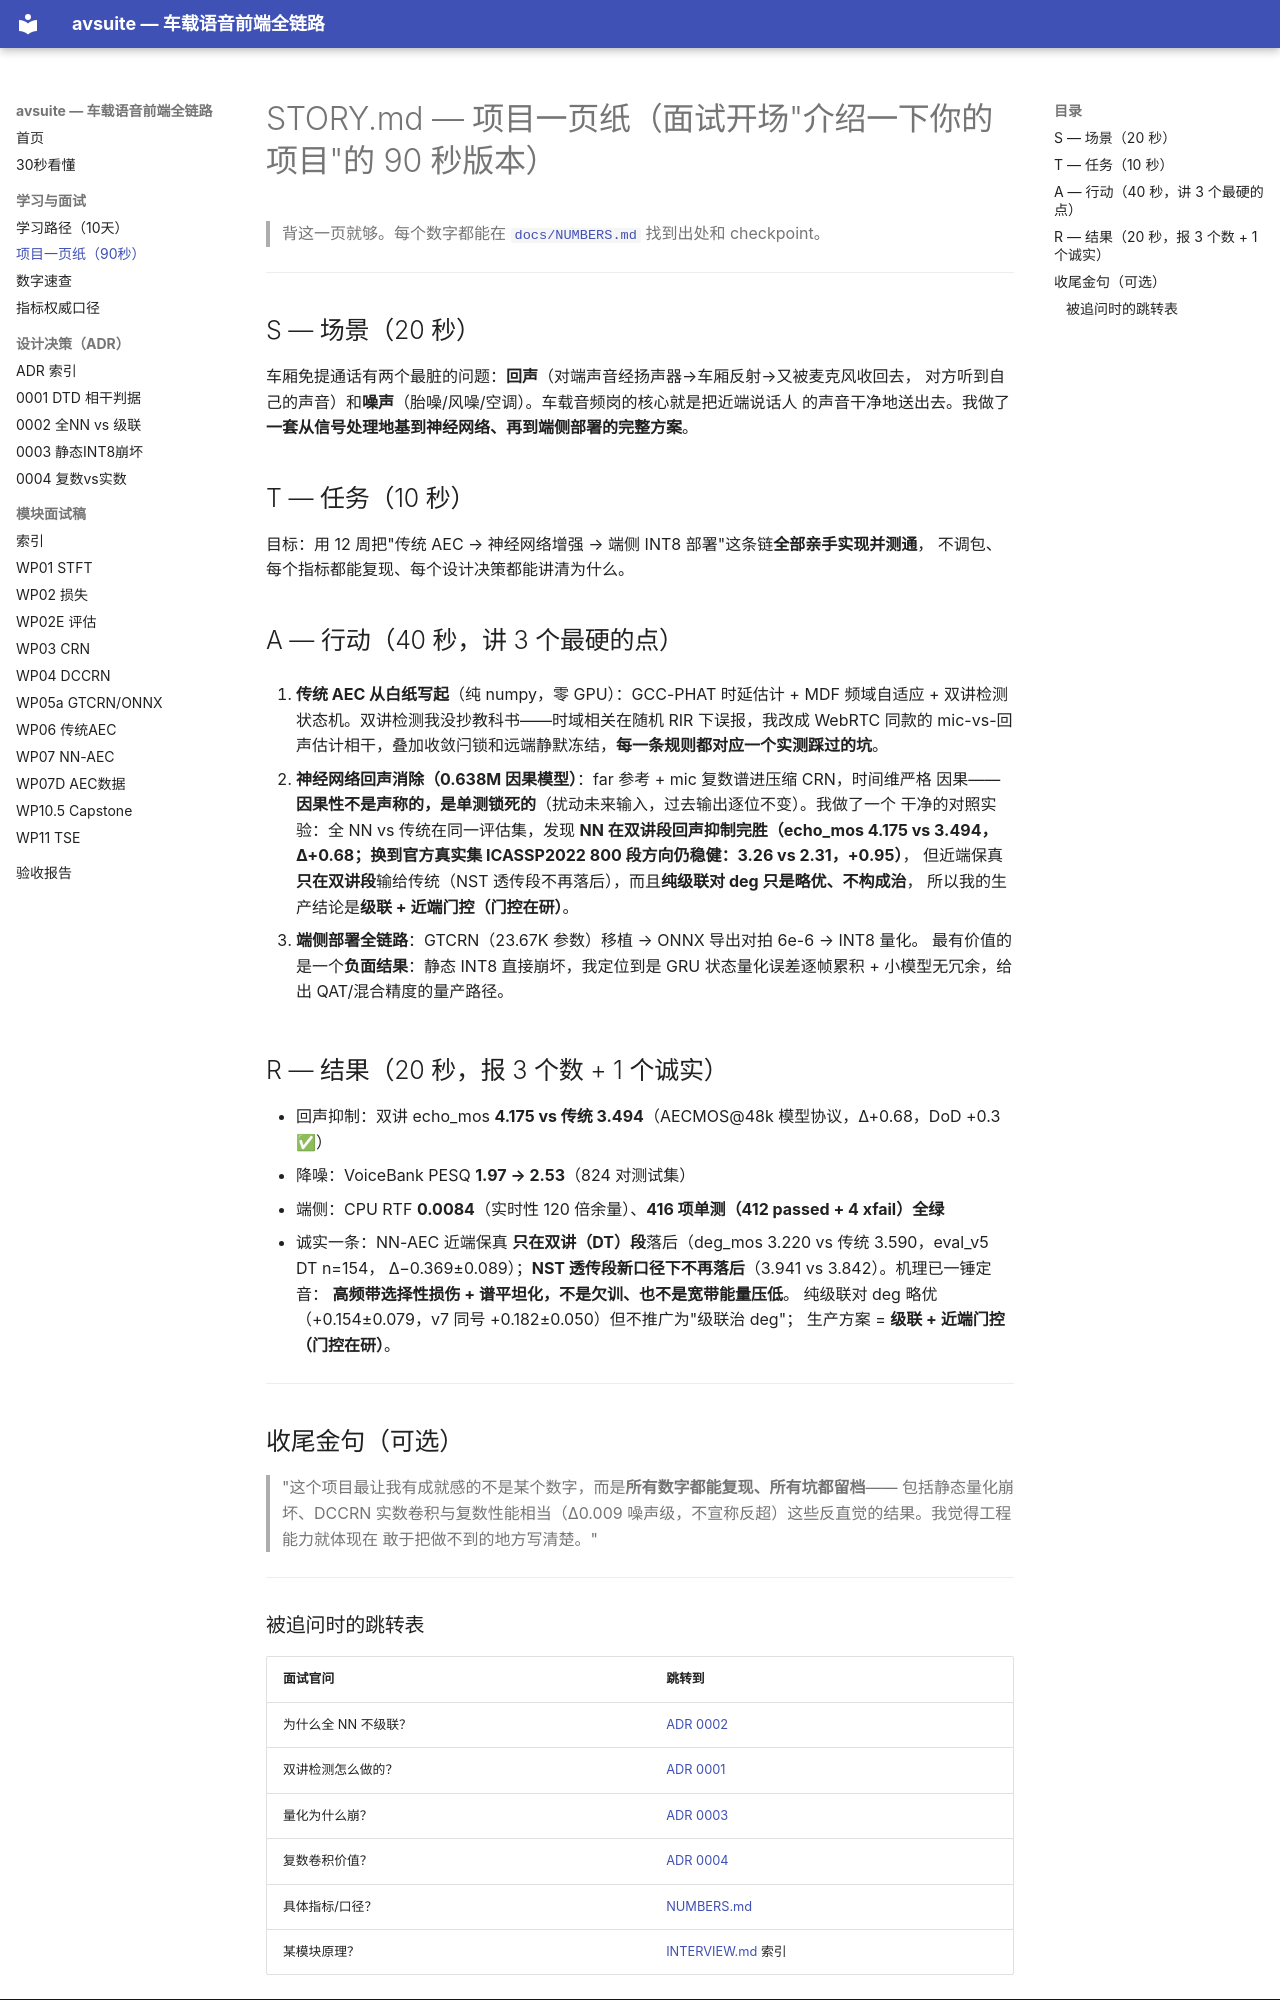

repository: BigWhiteFox/avsuite · page: STORY/index.html · generator: mkdocs

# STORY.md — 项目一页纸（面试开场"介绍一下你的项目"的 90 秒版本）

> 背这一页就够。每个数字都能在 [`docs/NUMBERS.md`](NUMBERS.md) 找到出处和 checkpoint。

---

## S — 场景（20 秒）

车厢免提通话有两个最脏的问题：**回声**（对端声音经扬声器→车厢反射→又被麦克风收回去，
对方听到自己的声音）和**噪声**（胎噪/风噪/空调）。车载音频岗的核心就是把近端说话人
的声音干净地送出去。我做了**一套从信号处理地基到神经网络、再到端侧部署的完整方案**。

## T — 任务（10 秒）

目标：用 12 周把"传统 AEC → 神经网络增强 → 端侧 INT8 部署"这条链**全部亲手实现并测通**，
不调包、每个指标都能复现、每个设计决策都能讲清为什么。

## A — 行动（40 秒，讲 3 个最硬的点）

1. **传统 AEC 从白纸写起**（纯 numpy，零 GPU）：GCC-PHAT 时延估计 + MDF 频域自适应 +
   双讲检测状态机。双讲检测我没抄教科书——时域相关在随机 RIR 下误报，我改成 WebRTC 同款的
   mic-vs-回声估计相干，叠加收敛闩锁和远端静默冻结，**每一条规则都对应一个实测踩过的坑**。

2. **神经网络回声消除（0.638M 因果模型）**：far 参考 + mic 复数谱进压缩 CRN，时间维严格
   因果——**因果性不是声称的，是单测锁死的**（扰动未来输入，过去输出逐位不变）。我做了一个
   干净的对照实验：全 NN vs 传统在同一评估集，发现 **NN 在双讲段回声抑制完胜（echo_mos
   4.175 vs 3.494，Δ+0.68；换到官方真实集 ICASSP2022 800 段方向仍稳健：3.26 vs 2.31，+0.95）**，
   但近端保真**只在双讲段**输给传统（NST 透传段不再落后），而且**纯级联对 deg 只是略优、不构成治**，
   所以我的生产结论是**级联 + 近端门控（门控在研）**。

3. **端侧部署全链路**：GTCRN（23.67K 参数）移植 → ONNX 导出对拍 6e-6 → INT8 量化。
   最有价值的是一个**负面结果**：静态 INT8 直接崩坏，我定位到是 GRU 状态量化误差逐帧累积 +
   小模型无冗余，给出 QAT/混合精度的量产路径。

## R — 结果（20 秒，报 3 个数 + 1 个诚实）

- 回声抑制：双讲 echo_mos **4.175 vs 传统 3.494**（AECMOS@48k 模型协议，Δ+0.68，DoD +0.3 ✅）
- 降噪：VoiceBank PESQ **1.97 → 2.53**（824 对测试集）
- 端侧：CPU RTF **0.0084**（实时性 120 倍余量）、**416 项单测（412 passed + 4 xfail）全绿**
- 诚实一条：NN-AEC 近端保真 **只在双讲（DT）段**落后（deg_mos 3.220 vs 传统 3.590，eval_v5 DT n=154，
  Δ−0.369±0.089）；**NST 透传段新口径下不再落后**（3.941 vs 3.842）。机理已一锤定音：
  **高频带选择性损伤 + 谱平坦化，不是欠训、也不是宽带能量压低**。
  纯级联对 deg 略优（+0.154±0.079，v7 同号 +0.182±0.050）但不推广为"级联治 deg"；
  生产方案 = **级联 + 近端门控（门控在研）**。

---

## 收尾金句（可选）

> "这个项目最让我有成就感的不是某个数字，而是**所有数字都能复现、所有坑都留档**——
> 包括静态量化崩坏、DCCRN 实数卷积与复数性能相当（Δ0.009 噪声级，不宣称反超）这些反直觉的结果。我觉得工程能力就体现在
> 敢于把做不到的地方写清楚。"

---
